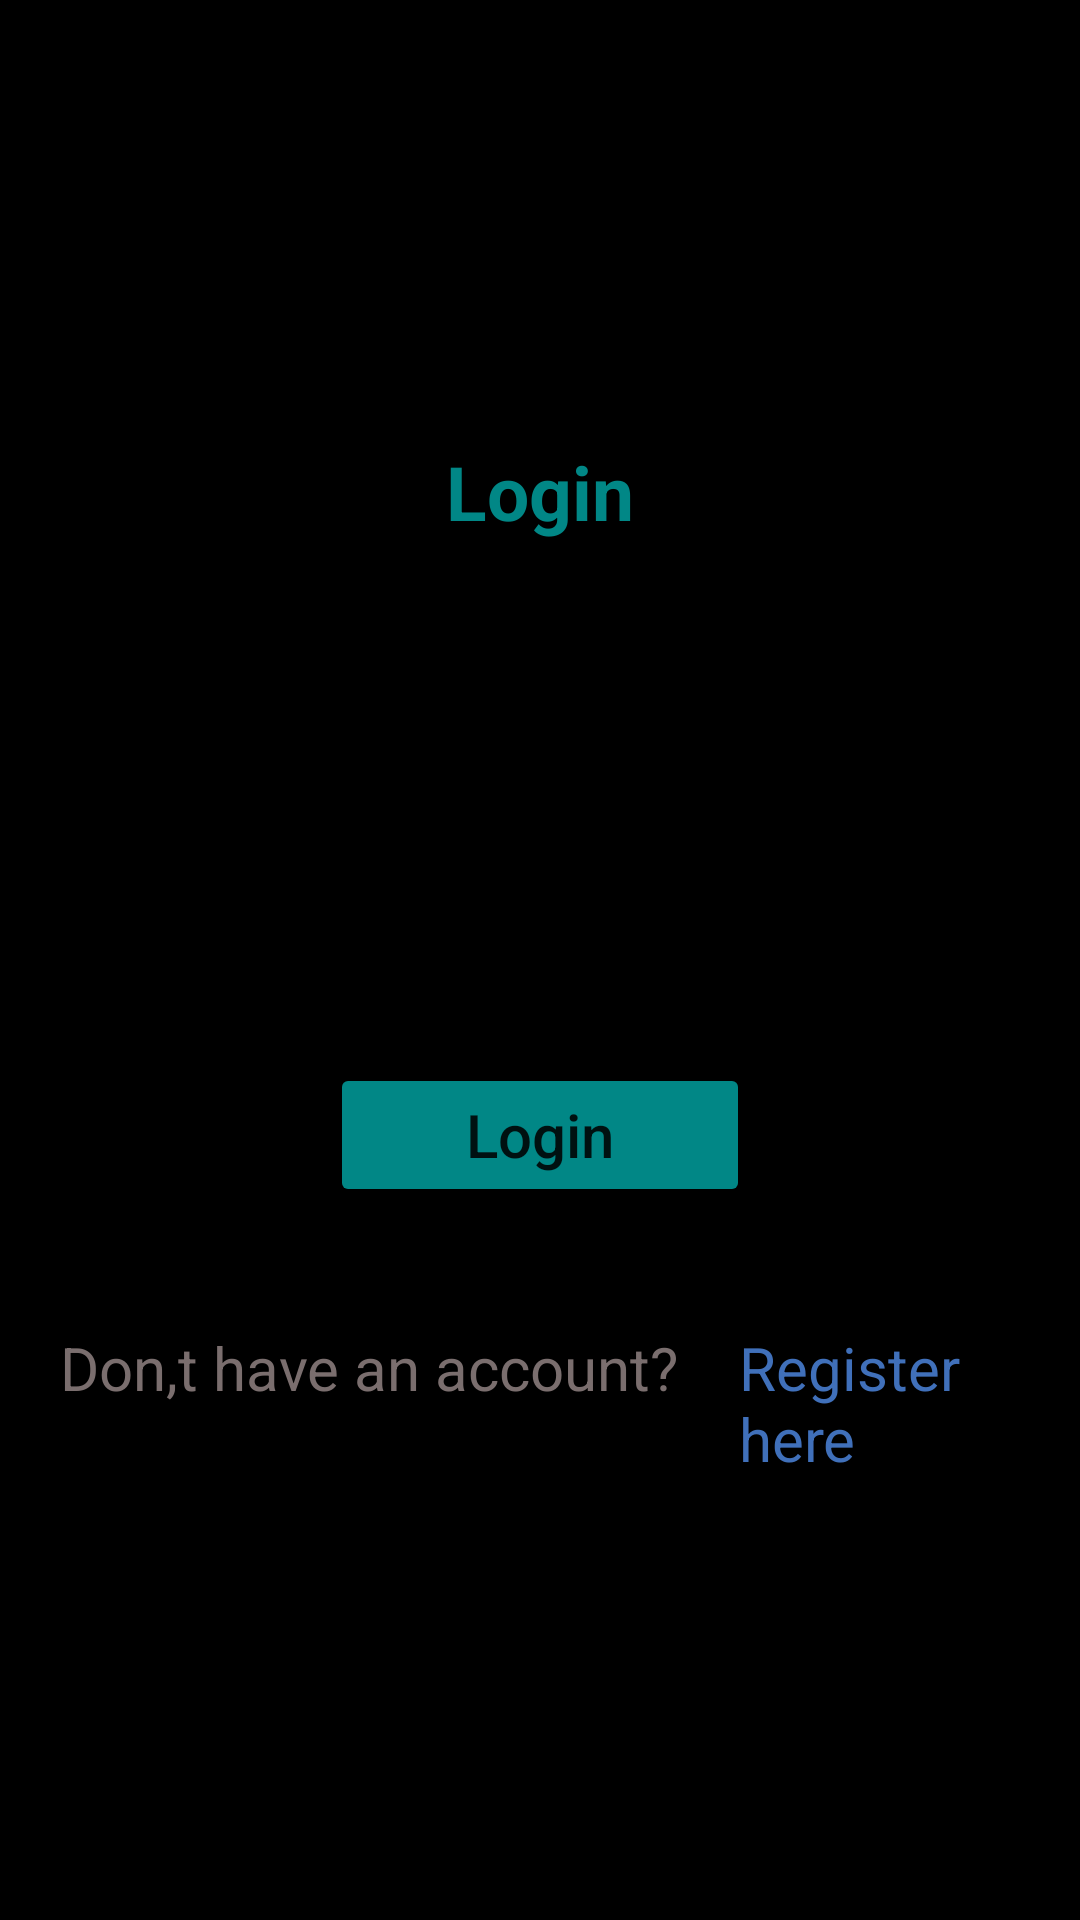

The Android layout XML behind this screen, and the referenced resources:
<!-- AndroidManifest.xml: application theme Theme.RoomDataBaseCreadOpertion -->
<!-- res/layout/activity_login.xml -->
<?xml version="1.0" encoding="utf-8"?>
<RelativeLayout xmlns:android="http://schemas.android.com/apk/res/android"
    xmlns:app="http://schemas.android.com/apk/res-auto"
    xmlns:tools="http://schemas.android.com/tools"
    android:layout_width="match_parent"
    android:layout_height="match_parent"
    android:background="@color/black"
    tools:context=".LoginActivity">

    <LinearLayout
        android:layout_width="match_parent"
        android:layout_centerInParent="true"
        android:layout_margin="20dp"
        android:orientation="vertical"
        android:layout_height="wrap_content">

        <TextView
            android:layout_width="wrap_content"
            android:layout_height="wrap_content"
            android:text="Login"
            android:textColor="@color/teal_700"
            android:textSize="25dp"
            android:textStyle="bold"
            android:layout_gravity="center"/>
        <EditText
            android:layout_width="match_parent"
            android:padding="15dp"
            android:layout_marginTop="20dp"

            android:id="@+id/et_loginemail"
            android:textColorHint="@color/black"
            android:backgroundTint="@color/white"
            android:background="@drawable/bg_colors"
            android:hint="Email"
            android:layout_height="wrap_content"/>
        <EditText
            android:layout_width="match_parent"
            android:padding="15dp"
            android:layout_marginTop="15dp"

            android:id="@+id/et_login_password"
            android:textColorHint="@color/black"
            android:backgroundTint="@color/white"
            android:background="@drawable/bg_colors"
            android:hint="Password"
            android:layout_height="wrap_content"/>
        <Button
            android:layout_marginTop="30dp"
            android:layout_gravity="center"
            android:text="Login"
            android:textAllCaps="false"
            android:textSize="20dp"
            android:backgroundTint="@color/teal_700"
            android:layout_width="140dp"
            android:layout_height="wrap_content"
            android:id="@+id/btn_login"/>

        <LinearLayout
            android:layout_width="match_parent"
            android:layout_marginTop="40dp"
            android:layout_height="wrap_content">

            <TextView
                android:layout_width="wrap_content"
                android:textSize="20dp"
                android:layout_height="wrap_content"
                android:textColor="#7A6E6E"
                android:text="Don,t have an account?"/>

            <TextView
                android:layout_width="wrap_content"
                android:textSize="20dp"
                android:id="@+id/btn_register"
                android:layout_marginLeft="20dp"

                android:layout_height="wrap_content"
                android:textColor="#4070BA"
                android:text="Register here"/>



        </LinearLayout>



    </LinearLayout>

</RelativeLayout>
<!-- resources referenced by this layout -->
<resources>
  <style name="Theme.RoomDataBaseCreadOpertion" parent="Theme.MaterialComponents.DayNight.DarkActionBar">
          
          <item name="colorPrimary">@color/purple_500</item>
          <item name="colorPrimaryVariant">@color/purple_700</item>
          <item name="colorOnPrimary">@color/white</item>
          
          <item name="colorSecondary">@color/teal_200</item>
          <item name="colorSecondaryVariant">@color/teal_700</item>
          <item name="colorOnSecondary">@color/black</item>
          
          <item name="android:statusBarColor">?attr/colorPrimaryVariant</item>
          
      </style>
  <!-- not gathered from this repository: default colours our renderer supplied (Android Studio template values) -->
  <color name="purple_500">#FF6200EE</color>
  <color name="purple_700">#FF3700B3</color>
  <color name="teal_200">#FF03DAC5</color>
  <color name="teal_700">#FF018786</color>
  <color name="black">#FF000000</color>
  <color name="white">#FFFFFFFF</color>
</resources>
